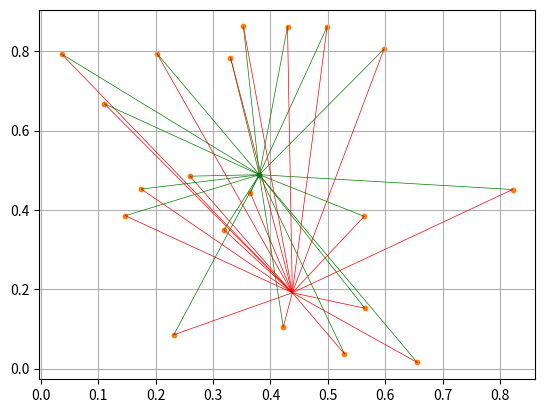

The script that saved this image:

from matplotlib.pyplot import *
from numpy import *
set_printoptions(legacy = '1.25')

from numpy.random import default_rng as rng
samples = rng().random
N, d = 20, 2

# Nxd array
dataset = samples((N,d))

mu = mean(dataset, axis = 0)
p = samples((2,))

for x in dataset:
	points = array([mu, x])
	plot(*points.T, c = 'green', lw = .5)
	points = array([p, x])
	plot(*points.T, c = 'red', lw = .5)

scatter(*mu, s = 10)
scatter(*dataset.T, s = 10)

grid()
show()



def tensor(u,v): 
	return array([ [ a*b for b in v ] for a in u ])
	
N, d = 20, 2
# N x d array
dataset = samples((N,d))
mu = mean(dataset, axis = 0)
	
# center dataset
A = dataset - mu
	
Qtensor = mean([ tensor(v,v) for v in A ], axis = 0)
Qtensor



Qcov = cov(dataset.T, bias = True)
Qcov



corrcoef(dataset.T)



trace(Qcov)	



u = array([1,1])/sqrt(2)

# project along unit vector u
q = dot(u, dot(Qcov, u))
q



from numpy.linalg import inv
	
def ellipse(Q, mu, padding = .5, levels = [1], render = 'var'):
	scatter(*mu, c = 'red', s = 5)
	a, b, c = Q[0,0], Q[0,1], Q[1,1]
	d, e = mu
	delta = .01
	# features (s,t)
	s = arange(d-padding, d+padding, delta)
	t = arange(e-padding, e+padding, delta)
	s, t = meshgrid(s, t)
	if  render == 'var' or render == 'both': 
		# matrix_text(Q, mu, padding, 'var')
		eq = a*(s-d)**2 + 2*b*(s-d)*(t-e) + c*(t-e)**2
		contour(s, t, eq, levels = levels, colors = 'blue', linewidths = .5)
	if render == 'inv' or render == 'both':
		draw_major_minor_axes(Q, mu)
		Q = inv(Q)
		# matrix_text(Q, mu, padding, 'inv')
		A, B, C = Q[0,0], Q[0,1], Q[1,1]
		eq = A*(s-d)**2 + 2*B*(s-d)*(t-e) + C*(t-e)**2
		contour(s, t, eq, levels = levels, colors = 'red', linewidths = .5)



rcParams['text.usetex'] = True
rcParams['text.latex.preamble'] = r'\usepackage{amsmath}'

# to display the matrix Q, 
# uncomment matrix_text in ellipse above

def matrix_text(Q, mu, padding, render = 'inv'):
	Q = round(Q, 2)
	a, b, c = Q[0,0], Q[0,1], Q[1,1]
	d, e = mu
	vloc = e + 3*padding/4
	if render == 'var': 
		hloc = d - padding/2; tex = '$Q='
		color = 'blue'
	else: hloc = d; tex = '$Q^{-1}='; color = 'red'
	# r'...' means raw string
	tex += r'\begin{pmatrix}'
	tex += f' {a} & {b} ' + r'\\' + f' {b} & {c} ' 
	tex += r'\end{pmatrix}$'
	return text(hloc, vloc, tex, size = 15, c = color)



def draw_major_minor_axes(Q,mu):
	a, b, c = Q[0,0], Q[0,1], Q[1,1]
	d, e = mu
	label = { 1:'major', -1:'minor' }
	for pm in [1,-1]:
		lamda = (a+c)/2 + pm * sqrt(b**2 + (a-c)**2/4)
		sigma = sqrt(lamda)
		lenv = sqrt(b**2 + (a-lamda)**2)
		lenw = sqrt(b**2 + (c-lamda)**2)
		if lenv: deltaX, deltaY = b/lenv, (a-lamda)/lenv
		elif lenw: deltaX, deltaY = (lamda-c)/lenw, b/lenw
		elif pm == 1:  deltaX, deltaY = 1, 0
		else:  deltaX, deltaY = 0, 1
		axesX = [d+sigma*deltaX, d-sigma*deltaX]
		axesY = [e-sigma*deltaY, e+sigma*deltaY]
		plot(axesX, axesY, lw = .5, label = label[pm])
	legend()


 
mu = array([0,0])
Q = array([[9,0],[0,4]])
ellipse(Q, mu, padding = 4, render = 'both')

grid()
show()

Q = array([[9,2],[2,4]])
ellipse(Q, mu, padding = 4, render = 'both')

grid()
show()



N, d = 50, 2
# Nxd array
dataset = samples((N,d))
Q = cov(dataset.T, bias = True)
mu = mean(dataset, axis = 0)
print(f'mu = {mu}') 
print(f'Q = {Q}')

scatter(*dataset.T, s = 5)
ellipse(Q, mu, render = 'var', padding = .5, levels = [.005,.01,.02])
grid()
show()

scatter(*dataset.T, s = 5)
ellipse(Q, mu, render = 'inv', padding = .5, levels = [.5,1,2])
grid()
show()



d = 10
# 100 x 2 array
dataset = array([ array([i+j,j]) for i in range(d) for j in range(d) ])
